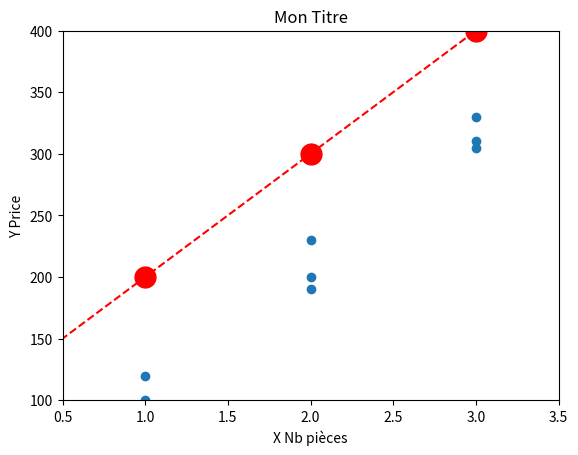

Write Python code to recreate this figure.
import numpy as np
import pandas as pd
import matplotlib.pyplot as plt


X = [0,1,2,3]
y = [100,200,300,400]

plt.plot(X,y, color ="red", marker="o", markersize=15, linestyle="--")
plt.xlim(0.5,3.5)
plt.ylim(100,400)
plt.title("Mon Titre")
plt.xlabel("X Nb pièces")
plt.ylabel("Y Price")


housing = pd.DataFrame({'rooms':[1,1,2,2,2,3,3,3],
                       'price':[100,120,190,200,230,310,330,305]})

plt.scatter(housing["rooms"], housing["price"])

plt.show()